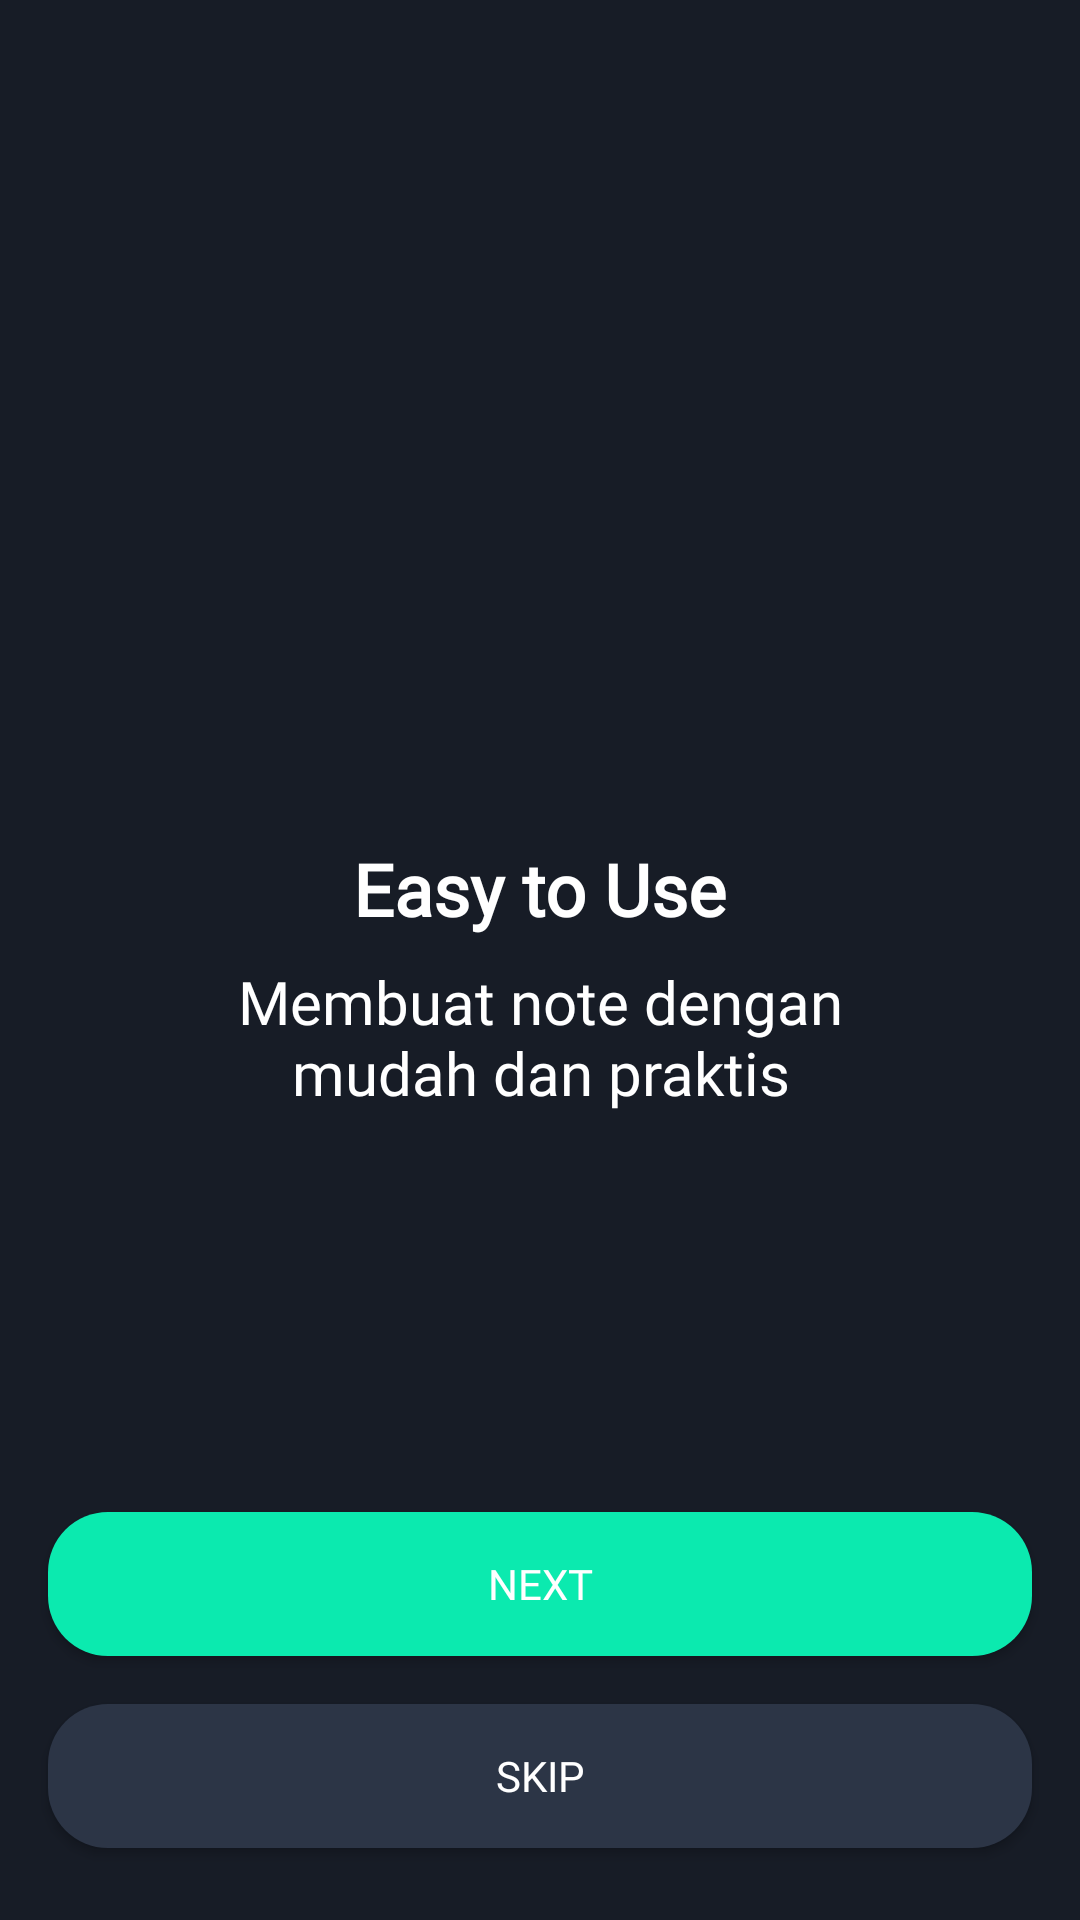

This screen was rendered from an Android layout file. Write that file and the resources it references.
<!-- AndroidManifest.xml: application theme Theme.SNotes.noActionBar -->
<!-- res/layout/activity_onboarding_one.xml -->
<?xml version="1.0" encoding="utf-8"?>
<androidx.constraintlayout.widget.ConstraintLayout xmlns:android="http://schemas.android.com/apk/res/android"
    xmlns:app="http://schemas.android.com/apk/res-auto"
    xmlns:tools="http://schemas.android.com/tools"
    android:layout_width="match_parent"
    android:layout_height="match_parent"
    android:background="@color/background_dark"
    tools:context=".onboarding.OnboardingOneActivity">

    <Button
        android:id="@+id/button_skip"
        android:layout_width="0dp"
        android:layout_height="wrap_content"
        android:layout_marginStart="16dp"
        android:layout_marginEnd="16dp"
        android:layout_marginBottom="24dp"
        android:background="@drawable/shape_rectangle_second"
        android:fontFamily="@font/montserrat"
        android:text="SKIP"
        android:textColor="@color/color_white"
        app:layout_constraintBottom_toBottomOf="parent"
        app:layout_constraintEnd_toEndOf="parent"
        app:layout_constraintStart_toStartOf="parent" />

    <Button
        android:id="@+id/button_next"
        android:layout_width="0dp"
        android:layout_height="wrap_content"
        android:layout_marginStart="16dp"
        android:layout_marginEnd="16dp"
        android:layout_marginBottom="16dp"
        android:background="@drawable/shape_rectangle_first"
        android:fontFamily="@font/montserrat"
        android:text="@string/next"
        android:textColor="@color/color_white"
        app:layout_constraintBottom_toTopOf="@+id/button_skip"
        app:layout_constraintEnd_toEndOf="parent"
        app:layout_constraintStart_toStartOf="parent" />

    <TextView
        android:id="@+id/textView"
        android:layout_width="wrap_content"
        android:layout_height="wrap_content"
        android:layout_marginTop="280dp"
        android:fontFamily="@font/montserrat_semibold"
        android:text="@string/easy_to_use"
        android:textColor="@color/color_white"
        android:textSize="24sp"
        android:textStyle="bold"
        app:layout_constraintEnd_toEndOf="parent"
        app:layout_constraintStart_toStartOf="parent"
        app:layout_constraintTop_toTopOf="parent" />

    <TextView
        android:id="@+id/textView2"
        android:layout_width="wrap_content"
        android:layout_height="wrap_content"
        android:layout_marginStart="16dp"
        android:layout_marginTop="8dp"
        android:layout_marginEnd="16dp"
        android:fontFamily="@font/montserrat"
        android:gravity="center"
        android:text="@string/easy_to_use_desc"
        android:textAlignment="center"
        android:textColor="@color/color_white"
        android:textSize="20sp"
        app:layout_constraintEnd_toEndOf="parent"
        app:layout_constraintStart_toStartOf="parent"
        app:layout_constraintTop_toBottomOf="@+id/textView" />
</androidx.constraintlayout.widget.ConstraintLayout>
<!-- resources referenced by this layout -->
<resources>
  <color name="background_dark">#171C26</color>
  <color name="color_white">#FFFFFFFF</color>
  <!-- drawable shape_rectangle_first (drawable) -->
  <?xml version="1.0" encoding="utf-8"?>
  <shape xmlns:android="http://schemas.android.com/apk/res/android"
      android:shape="rectangle">
  
      <solid android:color="@color/button_first"/>
  
      <corners android:radius="20dp"/>
  
  </shape>
  <!-- drawable shape_rectangle_second (drawable) -->
  <?xml version="1.0" encoding="utf-8"?>
  <shape xmlns:android="http://schemas.android.com/apk/res/android"
      android:shape="rectangle">
  
      <solid android:color="@color/button_second"/>
  
      <corners android:radius="20dp"/>
  
  </shape>
  <string name="easy_to_use">Easy to Use</string>
  <string name="easy_to_use_desc">Membuat note dengan\nmudah dan praktis</string>
  <string name="next">NEXT</string>
  <style name="Theme.SNotes.noActionBar" parent="Theme.AppCompat.DayNight.NoActionBar" />
  <color name="button_first">#0BEAAF</color>
  <color name="button_second">#2C3546</color>
</resources>
